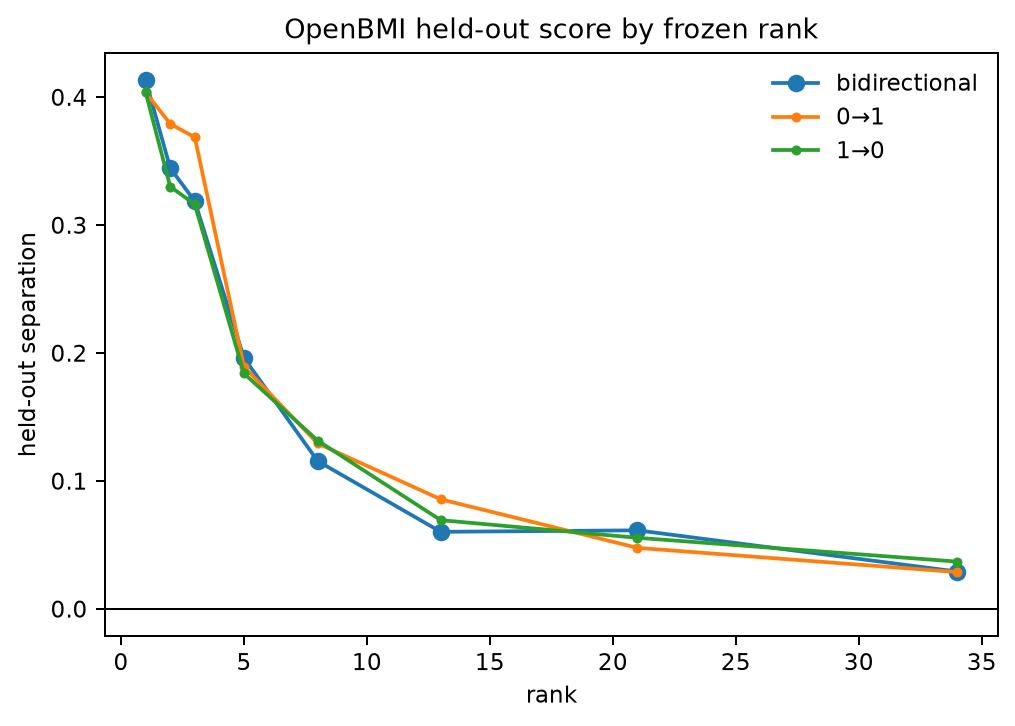

Data behind this chart, as committed beside it:
rank, median_delta, forward_median, reverse_median
1, 0.4136, 0.4039, 0.4041
2, 0.3447, 0.3793, 0.3302
3, 0.3188, 0.3687, 0.3163
5, 0.1963, 0.1895, 0.1841
8, 0.1156, 0.1294, 0.1316
13, 0.06037, 0.08578, 0.06947
21, 0.06152, 0.04783, 0.05569
34, 0.0293, 0.02887, 0.03708
